Run: headless pygame with SDL's dummy video driver; simulated clock (each Clock.tick advances the game by its frame time, no real sleeping); random seed 0; keys injected as events and as key.get_pressed() state; mouse plan: one left click at the window centre at the start of phase 2, then a move to the lower-right quarter at the start of phase 3.
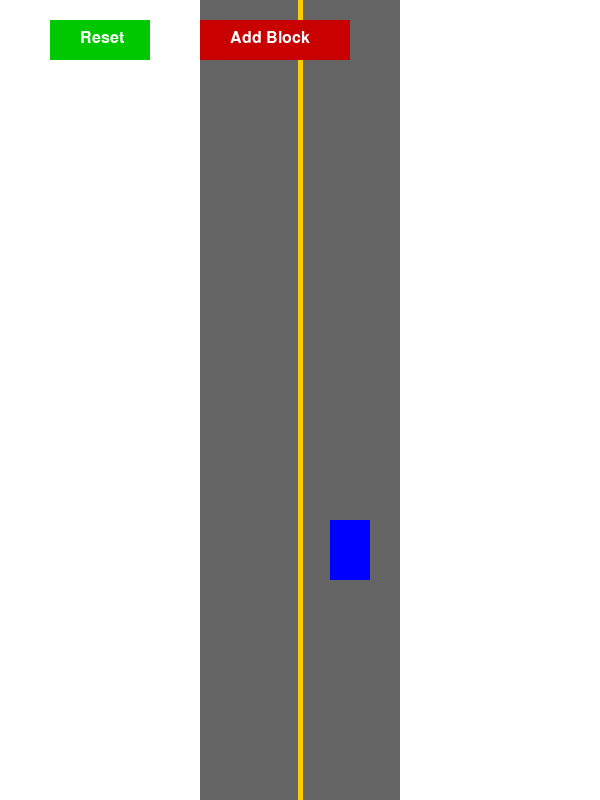
Frame 1 of 4 · flips 1–60 · no input
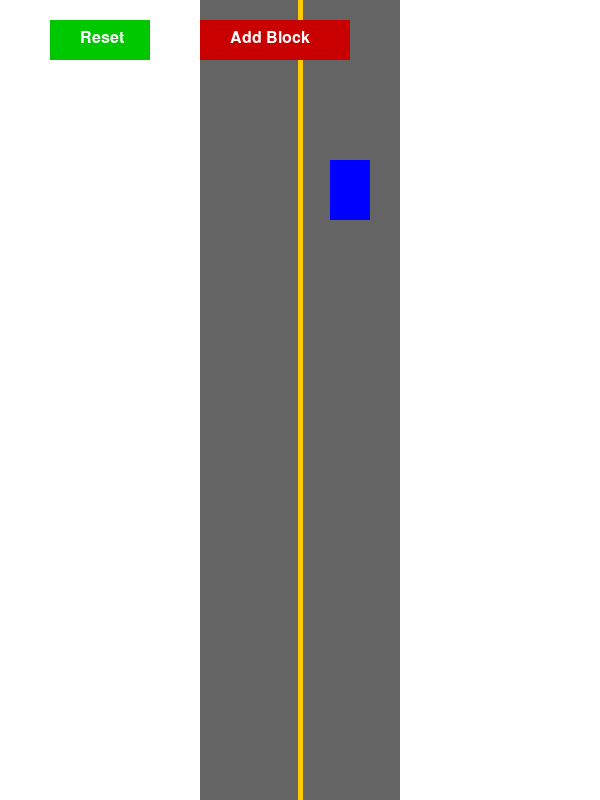
Frame 2 of 4 · flips 61–180 · clicked the window centre · tapped SPACE, RETURN · held RIGHT (→), D
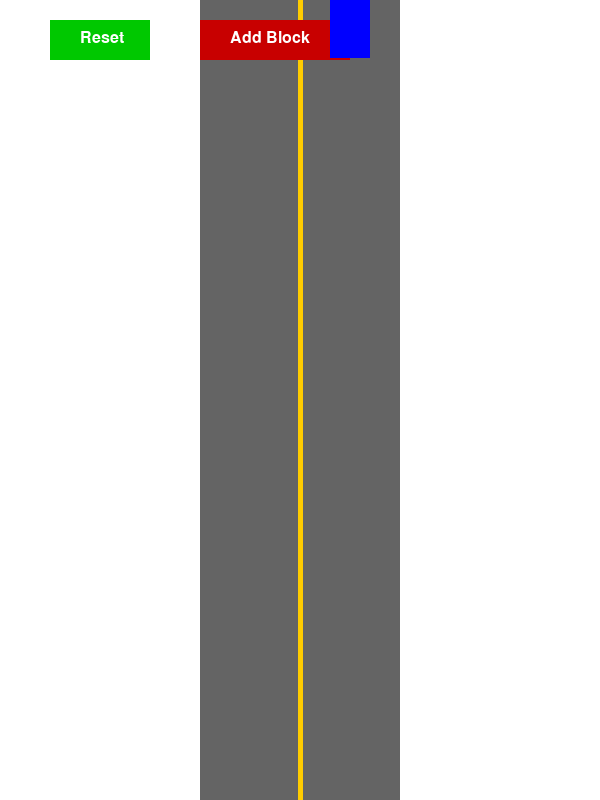
Frame 3 of 4 · flips 181–300 · moved the mouse to the lower-right quarter · held DOWN (↓), S
Frame 4 of 4 · flips 301–420 · held LEFT (←), A, UP (↑), W · screen unchanged from frame 3, image omitted

The pygame program that drew these frames:

import pygame
import math

# Initialize pygame
pygame.init()

# Constants
WIDTH, HEIGHT = 600, 800
ROAD_WIDTH = 200
LANE_WIDTH = ROAD_WIDTH // 2
BLOCK_SIZE = 50
CAR_WIDTH, CAR_HEIGHT = 40, 60
CAR_SPEED = 3
SWITCH_DISTANCE = 50  # 1 meter in pixels
AVOIDANCE_STEP = 10

# Colors
WHITE = (255, 255, 255)
GRAY = (100, 100, 100)
YELLOW = (255, 204, 0)
RED = (200, 0, 0)
BLUE = (0, 0, 255)
GREEN = (0, 200, 0)

# Screen setup
screen = pygame.display.set_mode((WIDTH, HEIGHT))
pygame.display.set_caption("2-Way Road with Dynamic Roadblocks")

# Buttons
reset_button = pygame.Rect(50, 20, 100, 40)
add_block_button = pygame.Rect(200, 20, 150, 40)

# Variables
blocks = []
car_x, car_y = WIDTH // 2 + LANE_WIDTH // 2 - CAR_WIDTH // 2, HEIGHT - 100
car_left_lane = WIDTH // 2 - LANE_WIDTH // 2 - CAR_WIDTH // 2
dragging_block = None
switching = False
switching_back = False
smooth_path = []

# Function to reset simulation
def reset_simulation():
    global car_x, car_y, blocks, switching, switching_back, smooth_path
    car_x, car_y = WIDTH // 2 + LANE_WIDTH // 2 - CAR_WIDTH // 2, HEIGHT - 100
    blocks.clear()
    switching = False
    switching_back = False
    smooth_path = []

# Function to add a new roadblock
def add_roadblock():
    blocks.append([WIDTH // 2 + LANE_WIDTH // 2 - BLOCK_SIZE // 2, HEIGHT // 2])

# Game loop
running = True
while running:
    screen.fill(WHITE)

    # Draw road
    pygame.draw.rect(screen, GRAY, (WIDTH // 2 - ROAD_WIDTH // 2, 0, ROAD_WIDTH, HEIGHT))
    pygame.draw.line(screen, YELLOW, (WIDTH // 2, 0), (WIDTH // 2, HEIGHT), 5)  # Lane divider

    # Draw buttons
    pygame.draw.rect(screen, GREEN, reset_button)
    pygame.draw.rect(screen, RED, add_block_button)
    font = pygame.font.SysFont(None, 24)
    screen.blit(font.render("Reset", True, WHITE), (reset_button.x + 30, reset_button.y + 10))
    screen.blit(font.render("Add Block", True, WHITE), (add_block_button.x + 30, add_block_button.y + 10))

    # Draw roadblocks
    for block in blocks:
        pygame.draw.rect(screen, RED, (block[0], block[1], BLOCK_SIZE, BLOCK_SIZE))

    # Move car
    if car_y > 0:
        for block in blocks:
            block_x, block_y = block
            if abs(car_y - block_y) < SWITCH_DISTANCE:
                if not switching:
                    switching = True
                    smooth_path = [(car_x, car_y)]
                    for i in range(AVOIDANCE_STEP):
                        smooth_path.append((car_left_lane, car_y - i * (SWITCH_DISTANCE // AVOIDANCE_STEP)))
                    for i in range(AVOIDANCE_STEP):
                        smooth_path.append((car_x, car_y - SWITCH_DISTANCE - i * (SWITCH_DISTANCE // AVOIDANCE_STEP)))
                break
        else:
            switching = False
            switching_back = False

        if switching and smooth_path:
            car_x, car_y = smooth_path.pop(0)
        else:
            car_y -= CAR_SPEED

    # Draw car
    pygame.draw.rect(screen, BLUE, (car_x, car_y, CAR_WIDTH, CAR_HEIGHT))

    # Event handling
    for event in pygame.event.get():
        if event.type == pygame.QUIT:
            running = False
        elif event.type == pygame.MOUSEBUTTONDOWN:
            if reset_button.collidepoint(event.pos):
                reset_simulation()
            elif add_block_button.collidepoint(event.pos):
                add_roadblock()
            else:
                for block in blocks:
                    if block[0] < event.pos[0] < block[0] + BLOCK_SIZE and block[1] < event.pos[1] < block[1] + BLOCK_SIZE:
                        dragging_block = block
        elif event.type == pygame.MOUSEBUTTONUP:
            dragging_block = None
        elif event.type == pygame.MOUSEMOTION and dragging_block:
            dragging_block[0], dragging_block[1] = event.pos

    pygame.display.update()
    pygame.time.delay(30)

pygame.quit()
